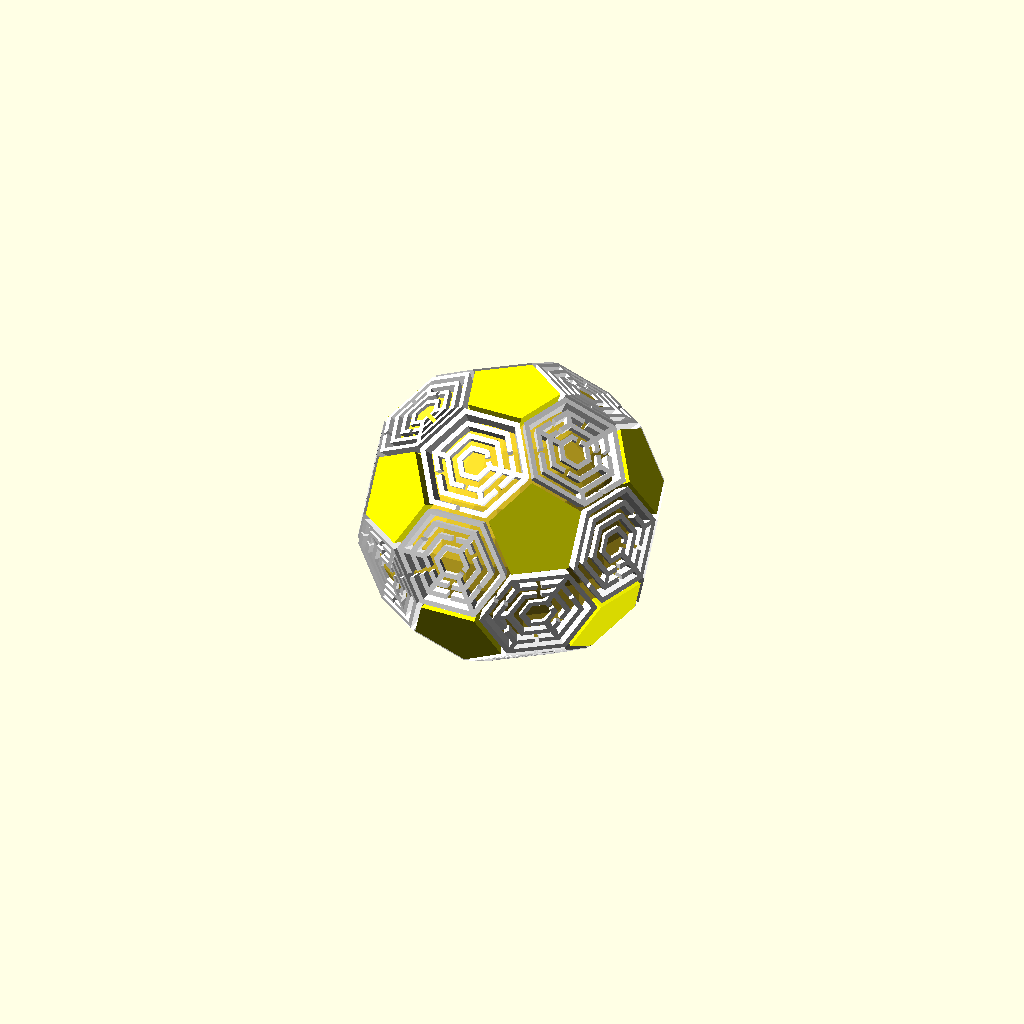
Cell 1: the model at its default parameters.
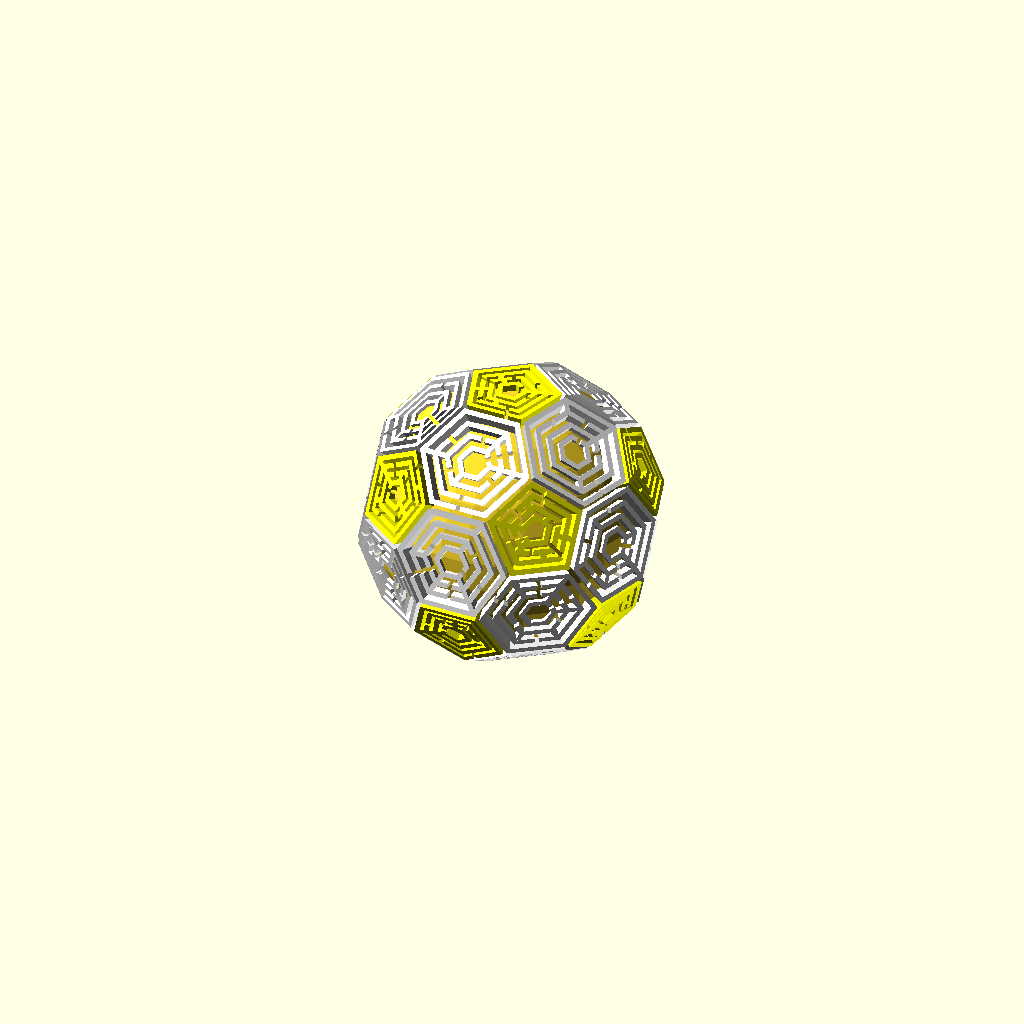
Cell 2: maze_in = "both" (everything else at default).
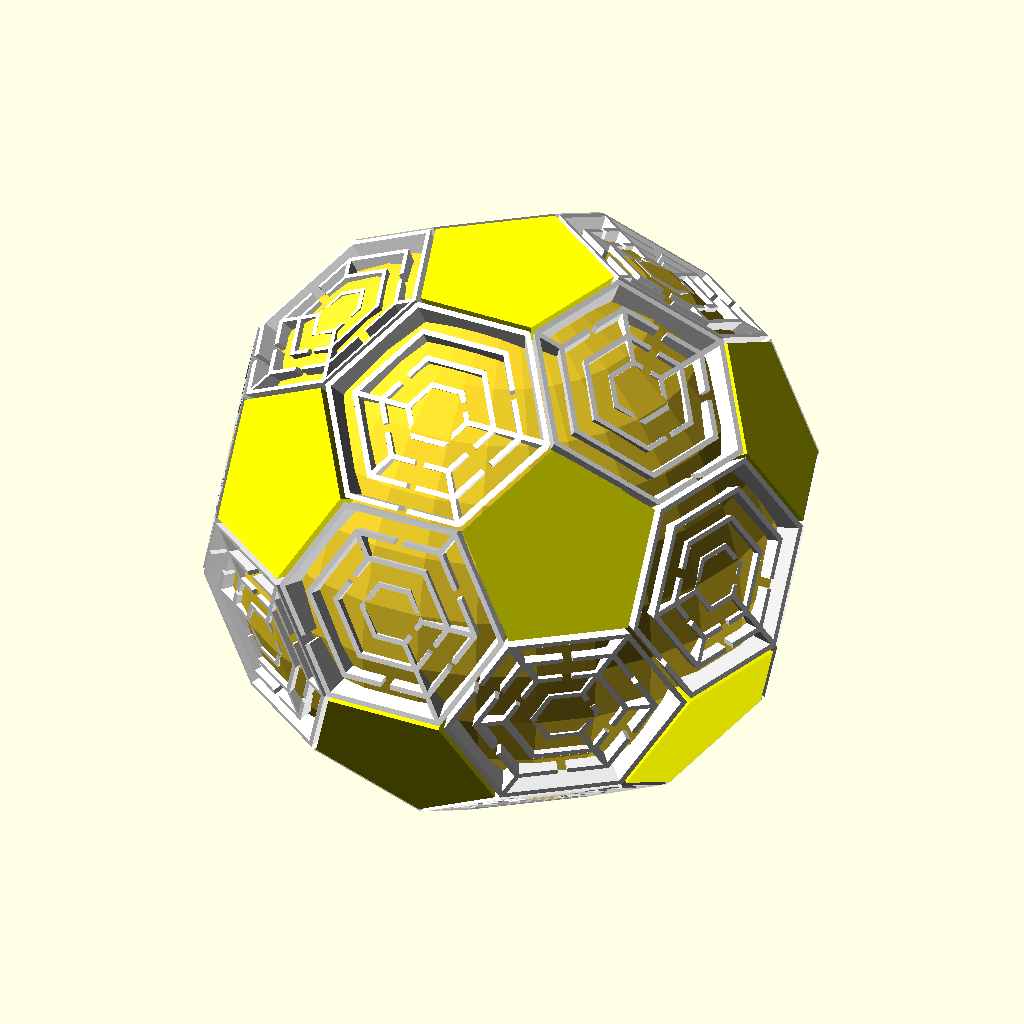
Cell 3 — height set to 100, the other parameters unchanged.
All cells are drawn from one camera (rotation 55°, 0°, 25°, orthographic, colour scheme Cornfield), so only the parameter changes between them.
Source of the model, inputs/thingiverse/files/thing-1523288/files/maze-soccer-polyhedron.scad:
height = 50; 
maze_in = "hexagon"; // [pentagon, hexagon, both]

// give a [x, y] point and length. draw a line in the x direction
module x_line(point, length, thickness = 1) {
    offset = thickness / 2;
    translate([point[0] - offset, point[1] - offset, 0]) 
        square([length + thickness, thickness]);
}

/*
 * constants, for clearness
 *
 */
 
// random directions, for picking up a direction to visit the next block
function PERMUTATION_OF_FOUR() = [
    [1, 2, 3, 4],
    [1, 2, 4, 3],
    [1, 3, 2, 4],
    [1, 3, 4, 2],
    [1, 4, 2, 3],
    [1, 4, 3, 2],
    [2, 1, 3, 4],
    [2, 1, 4, 3],
    [2, 3, 1, 4],
    [2, 3, 4, 1],
    [2, 4, 1, 3],
    [2, 4, 3, 1],
    [3, 1, 2, 4],
    [3, 1, 4, 2],
    [3, 2, 1, 4],
    [3, 2, 4, 1],
    [3, 4, 1, 2],
    [3, 4, 2, 1],
    [4, 1, 2, 3],
    [4, 1, 3, 2],
    [4, 2, 1, 3],
    [4, 2, 3, 1],
    [4, 3, 1, 2],
    [4, 3, 2, 1]
];

function NO_WALL() = 0;
function UP_WALL() = 1;
function RIGHT_WALL() = 2;
function UP_RIGHT_WALL() = 3;

function NOT_VISITED() = 0;
function VISITED() = 1;

/* 
 * modules for creating a maze
 *
 */

// create the outer wall of maze
module maze_outer_wall(rows, columns, block_width = 5, wall_thickness = 1) {
    x_line([0, rows * block_width], columns * block_width, wall_thickness);
    y_line([0, block_width], (rows - 1) * block_width, wall_thickness);
}

// create the inner wall of maze
module maze_inner_wall(maze, block_width = 5, wall_thickness = 1) {
    for(i = [0:len(maze) - 1]) {
        cord = maze[i];
        x = (cord[0] - 1) * block_width;
        y = (cord[1] - 1) * block_width;
        v = cord[3];
        
        if(v == 1 || v == 3) {
            x_line([x, y], block_width, wall_thickness);
        }
        if(v == 2 || v == 3) {
            y_line([x + block_width, y], block_width, wall_thickness);
        }
    }  
}

// create a maze
module maze(rows, columns, maze_vector, block_width = 5, wall_thickness = 1) {
     maze_outer_wall(rows, columns, block_width, wall_thickness);
     maze_inner_wall(maze_vector, block_width, wall_thickness);
}

/* 
 * utilities functions
 *
 */

// comare the equality of [x1, y1] and [x2, y2]
function cord_equals(cord1, cord2) = cord1 == cord2;

// is the point visited?
function not_visited(cord, vs, index = 0) =
    index == len(vs) ? true : 
        (cord_equals([vs[index][0], vs[index][1]], cord) && vs[index][2] == 1 ? false :
            not_visited(cord, vs, index + 1));
            
// pick a direction randomly
function rand_dirs() =
    PERMUTATION_OF_FOUR()[round(rands(0, 24, 1)[0])]; 

// replace v1 in the vector with v2 
function replace(v1, v2, vs) =
    [for(i = [0:len(vs) - 1]) vs[i] == v1 ? v2 : vs[i]];
	 
/* 
 * functions for generating a maze vector
 *
 */


// initialize a maze
function init_maze(rows, columns) = 
    [
	    for(c = [1 : columns]) 
	        for(r = [1 : rows]) 
		        [c, r, 0,  UP_RIGHT_WALL()]
	];
    
// find a vector in the maze vector
function find(i, j, maze_vector, index = 0) =
    index == len(maze_vector) ? [] : (
        cord_equals([i, j], [maze_vector[index][0], maze_vector[index][1]]) ? maze_vector[index] : find(i, j, maze_vector, index + 1)
    );

////
// NO_WALL = 0;
// UP_WALL = 1;
// RIGHT_WALL = 2;
// UP_RIGHT_WALL = 3;
function delete_right_wall(original_block) = 
    original_block == NO_WALL() || original_block == RIGHT_WALL() ? NO_WALL() : UP_WALL();

function delete_up_wall(original_block) = 
    (original_block == NO_WALL() || original_block == UP_WALL()) ? NO_WALL() : RIGHT_WALL();
    
function delete_right_wall_of(vs, is_visited, maze_vector) =
    replace(vs, [vs[0], vs[1] , is_visited, delete_right_wall(vs[3])] ,maze_vector);

function delete_up_wall_of(vs, is_visited, maze_vector) =
    replace(vs, [vs[0], vs[1] , is_visited, delete_up_wall(vs[3])] ,maze_vector);

function go_right(i, j, rows, columns, maze_vector) =
    go_maze(i + 1, j, rows, columns, delete_right_wall_of(find(i, j, maze_vector), VISITED(), maze_vector));
    
function go_up(i, j, rows, columns, maze_vector) =
    go_maze(i, j - 1, rows, columns, delete_up_wall_of(find(i, j, maze_vector), VISITED(), maze_vector));
    
function visit(v, maze_vector) =
    replace(v, [v[0], v[1], VISITED(), v[3]], maze_vector);
 
function go_left(i, j, rows, columns, maze_vector) =
    go_maze(i - 1, j, rows, columns, delete_right_wall_of(find(i - 1, j, maze_vector), NOT_VISITED(), maze_vector));
    
function go_down(i, j, rows, columns, maze_vector) =
    go_maze(i, j + 1, rows, columns, delete_up_wall_of(find(i, j + 1, maze_vector), NOT_VISITED(), maze_vector));
    
function go_maze(i, j, rows, columns, maze_vector) =
    look_around(i, j, rand_dirs(), rows, columns, visit(find(i, j, maze_vector), maze_vector));
    
function look_around(i, j, dirs, rows, columns, maze_vector, index = 0) =
    index == 4 ? maze_vector : 
        look_around( 
            i, j, dirs, 
            rows, columns, 
            build_wall(i, j, dirs[index], rows, columns, maze_vector), 
            index + 1
        ); 

function build_wall(i, j, n, rows, columns, maze_vector) = 
    n == 1 && i != columns && not_visited([i + 1, j], maze_vector) ? go_right(i, j, rows, columns, maze_vector) : ( 
        n == 2 && j != 1 && not_visited([i, j - 1], maze_vector) ? go_up(i, j, rows, columns, maze_vector)  : (
            n == 3 && i != 1 && not_visited([i - 1, j], maze_vector) ? go_left(i, j,rows, columns,  maze_vector)  : (
                n == 4 && j != rows && not_visited([i, j + 1], maze_vector) ? go_down(i, j, rows, columns, maze_vector) : maze_vector
            ) 
        )
    ); 

module ring_regular_polygon(radius, thickness, sides) {
    difference() { 
	    offset(delta = thickness) circle(radius, $fn = sides);
        circle(radius, $fn = sides);
	}
}

module ring_regular_polygon_sector(radius, angle, thickness, width, sides) {
	intersection() {
		ring_regular_polygon(radius - 0.1, thickness + 0.2, sides);
		rotate([0, 0, angle]) x_line([0, 0], radius * 3, width);
	}
}

module regular_polygon_to_polygon_wall(radius, length, angle, thickness, sides) {
    intersection() {
        difference() {
		    circle(radius + length, $fn = sides);
			circle(radius, $fn = sides);
	    }
	    rotate([0, 0, angle]) 
		    x_line([0, 0], (radius + length) * 2, thickness);
	}
}

module regular_polygon_maze(radius, cblocks, levels, thickness = 1, sides) {
    full_circle_angle = 360;
    arc_angle = full_circle_angle / cblocks;
	r = radius / (levels + 1);
	
	maze = go_maze(1, 1, cblocks, levels, replace([levels, cblocks - 1, 0, UP_RIGHT_WALL()], [levels, cblocks - 1, 0, UP_WALL()], init_maze(cblocks, levels)));
	
	
	difference() {
		 union() {
			for(i = [1 : levels + 1]) {
			    ring_regular_polygon(r * i, thickness, sides);
			}
		  
		  
			for(i = [0:len(maze) - 1]) { 
				cord = maze[i];
				cr = cord[0]; 
				cc = cord[1] - 1;    
				v = cord[3];
				
				angle = cc * arc_angle;
				 
				if(v == 1 || v == 3) { 
				    regular_polygon_to_polygon_wall(r * cr, r, cc * arc_angle , thickness, sides);
				} 
			}
	    }
		
		 union() {
		    // maze entry
			ring_regular_polygon_sector(r, arc_angle / 1.975 , thickness, r / 3, sides);   

	        // road to the next level
			for(i = [0:len(maze) - 1]) { 
				cord = maze[i];
				cr = cord[0]; 
				cc = cord[1] - 1;    
				v = cord[3];
				
				if(v == 0 || v == 1) { 
				
				    ring_regular_polygon_sector(r * (cr + 1), (cc + 0.5) * arc_angle , thickness, r / 3 , sides);
				}  
			}
		}
	}
}

// create a generalized pentagon by length.
// Parameters:
//     length : the side length
//     spacing : the gap between a pentagon or a hexagon
module generalized_pentagon(length, spacing = 0.5) {
    r = 0.5 * length / sin(36);
	s = (r - spacing / 2) / r;

    color("yellow") 
	    rotate(18) 		     
		     linear_extrude(length, scale = 1.42215)
		        scale([s, s, s])
			        children(); 
}

// create a generalized hexagon by length.
// Parameters:
//     length : the side length
//     spacing : the gap between a pentagon or a hexagon
module generalized_hexagon(length, spacing = 0.5) {
    r = 0.5 * length / sin(30);
	s = (r - spacing / 2) / r;

    color("white") 
	     linear_extrude(length - length * 0.02125, scale = 1.42215) 
		    scale([s, s, s])			
		        children();
}

// two generalized pentagons and two generalized hexagons.
// Parameters:
//     length : the side length
//     spacing : the gap between the pentagon and hexagon
module generalized_pentagon_based_sub_comp(length, spacing = 0.5) {
	pentagon_circle_r = 0.5 * length / sin(36);
	
	a = 37.325;
	
	offset_y = 0.5 * length * tan(54) + pentagon_circle_r * cos(a);
	offset_z = 0.5 * length * tan(60) * sin(a);
	
	translate([0, -offset_y, -offset_z]) 
	    rotate([a, 0, 0]) 
		    generalized_hexagon_based_sub_comp(length, spacing) {
			    children(0); 
				children(1); 
			}
}


// two generalized hexagons and one generalized pentagon.
// Parameters:
//     length : the side length
//     spacing : the gap between the pentagon and hexagon
module generalized_hexagon_based_sub_comp(length, spacing = 0.5) {
    children(1); 
	
	length_center_to_side = 0.5 * length * tan(54);
	
    a = -37.325;
	
	offset_y = 0.5 * length * (tan(54) * cos(a) + tan(60));
	offset_z = length_center_to_side * sin(a);
	
	rotate(120) translate([0, offset_y, offset_z]) 
	    rotate([a, 0, 0]) 
	        generalized_pentagon_hexagon(length, spacing) {
			    children(0);
			    children(1);
			}
			
}

// a generalized pentagon and a generalized hexagon.
// Parameters:
//     length : the side length
//     spacing : the gap between the pentagon and hexagon
module generalized_pentagon_hexagon(length, spacing = 0.5) {
	pentagon_circle_r = 0.5 * length / sin(36);
	
	children(0); 
	
	a = 37.325;
	
	offset_y = 0.5 * length * tan(54) + pentagon_circle_r * cos(a);
	offset_z = 0.5 * length * tan(60) * sin(a);
	
	rotate(144) translate([0, -offset_y, -offset_z]) 
	    rotate([a, 0, 0]) 
		    children(1); 
}

// a half of generalized soccer polyhedron.
// Parameters:
//     line_length : the side length of pentagons and hexagons
//     spacing : the gap between the pentagon and hexagon
module generalized_half_soccer_polyhedron(line_length, spacing = 0.5) {
	pentagon_circle_r = 0.5 * line_length / sin(36);
	offset_y = pentagon_circle_r * cos(36);

	children(0);
	
	for(i = [0:4]) {
		rotate(72 * i) 
		    generalized_pentagon_based_sub_comp(line_length, spacing) {
			    children(0);
				children(1);
			}
	}
}

// a generalized soccer polyhedron.
// Parameters:
//     line_length : the side length of pentagons and hexagons
//     spacing : the gap between the pentagon and hexagon
//     center : center it or not
module generalized_soccer_polyhedron(height, spacing = 0.5, center = true) {
    line_length = height / 6.65;
	
	offset_for_center = center ? height / 2: 0;
	
	translate([0, 0, -offset_for_center]) union() {
		translate([0, 0, -line_length + line_length * 6.64875]) 
		    generalized_half_soccer_polyhedron(line_length, spacing) {
			    generalized_pentagon(line_length, spacing) children(0);
			    generalized_hexagon(line_length, spacing) children(1);			
			}
			
		rotate(36) mirror([0, 0, 1]) translate([0, 0, -line_length]) 
		    generalized_half_soccer_polyhedron(line_length, spacing) {
			    generalized_pentagon(line_length, spacing) children(0);
			    generalized_hexagon(line_length, spacing) children(1);				
			}
	} 
}

// create a pentagon according the height of the soccer polyhedron
module pentagon_for_soccer_polyhedron(height) {
    line_length = height / 6.65;
    circle(0.5 * line_length / sin(36), $fn = 5);
}

// create a hexagon according the height of the soccer polyhedron
module hexagon_for_soccer_polyhedron(height) {
    line_length = height / 6.65;
    circle(0.5 * line_length / sin(30), $fn = 6);			
}

// create a pentagon according the height of the soccer polyhedron
module pentagon_maze_for_soccer_polyhedron(height) {
	wall_thickness = 0.68;
	radius_of_circle_wrapper = 0.5 * height / 6.6 / sin(36) - wall_thickness;
	
	cblocks = 6;
	levels = 3;
	sides = 5; 
	
	regular_polygon_maze(radius_of_circle_wrapper, cblocks, levels, wall_thickness, sides); 			
}

// create a hexagon according the height of the soccer polyhedron
module hexagon_maze_for_soccer_polyhedron(height) {
	wall_thickness = 0.68;
	radius_of_circle_wrapper = 0.5 * height / 6.6 / sin(30) - wall_thickness;
	
	cblocks = 6;
	levels = 3;
	sides = 6;
	
	regular_polygon_maze(radius_of_circle_wrapper, cblocks, levels, wall_thickness, sides);	
}

module maze_soccer_polyhedron(height, maze_in) {
    spacing = 1;
	
	sphere(height / 2 - 1); 
	
    if(maze_in == "pentagon"){
		generalized_soccer_polyhedron(height, spacing) {
			pentagon_maze_for_soccer_polyhedron(height);
			hexagon_for_soccer_polyhedron(height);
		}	
	} else if(maze_in == "hexagon"){
		generalized_soccer_polyhedron(height, spacing) {
			pentagon_for_soccer_polyhedron(height);
			hexagon_maze_for_soccer_polyhedron(height);
		}	
	} else if(maze_in == "both") {
		generalized_soccer_polyhedron(height, spacing) {
			pentagon_maze_for_soccer_polyhedron(height);
			hexagon_maze_for_soccer_polyhedron(height);
		}
	} 
}

maze_soccer_polyhedron(height, maze_in);
Parameter table extracted from the source (name, type, default, range or options):
height: number, default 50
maze_in: string, default "hexagon", options "pentagon", "hexagon", "both"
